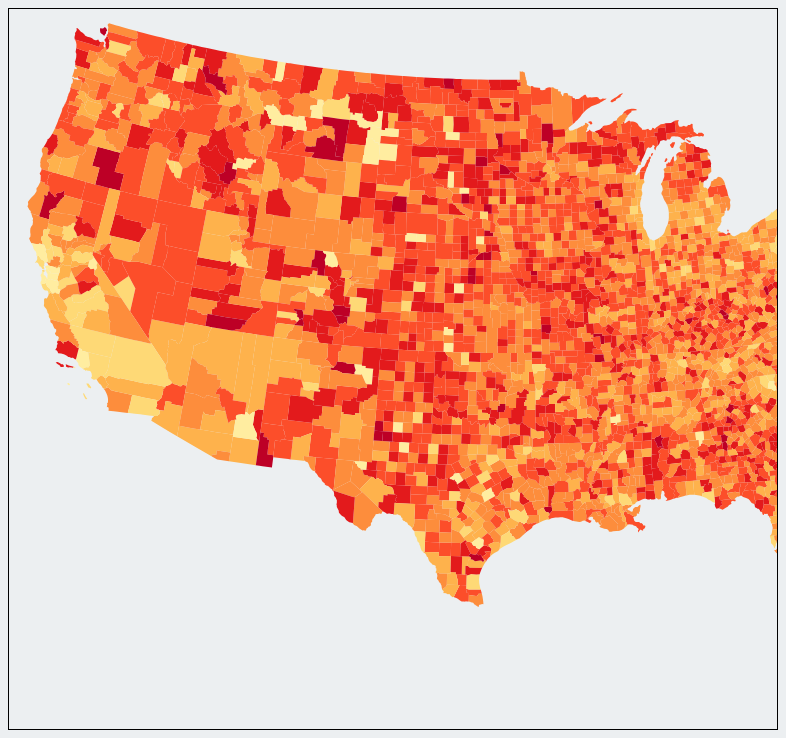
D3 v6 page, settled after 480 driven frames (8 s of simulated time); the page loaded 2 data file(s).


// ── main.js
const svg = d3.select('#map')

// create an element to show up when hovering over counties
const hover = d3
    .select('body')
    .append('div')
    .attr('id', 'hover')
    .style('opacity', 0.9)
    .style('display', 'none')

// use D3 to handle the map and projection
const proj = d3.geoAlbersUsa().scale(1300).translate([487.5, 305])
const path = d3.geoPath(proj)

// create a color ramp from Yellow -> Orange -> Red
const color = d3
    .scaleThreshold()
    .domain(d3.range(0, 1, 0.125))
    .range(d3.schemeYlOrRd[9])

// add a group to the svg that allows for zooms
const g = svg.append('g')

// handle transforms
svg.call(
    d3.zoom().on('zoom', ({ transform }) => g.attr('transform', transform))
)

Promise.all([d3.json('county_predictions.json'), d3.json('county_map.json')])
    .then((data) => {
        const predictions = data[0]
        const us = data[1]

        g.selectAll('path')
            .data(
                topojson.feature(us, us.objects.cb_2018_us_county_20m).features
            )
            .enter()
            .append('path')
            // set the color of the county based on the prediction and using the
            // color ramp
            .attr('fill', (d) => {
                const data_point = predictions.filter(
                    (county) => county.fips === d.properties.GEOID
                )
                return data_point[0] ? color(data_point[0].prediction) : 0
            })
            .attr('d', path)
            // show the box with information on hover
            .on('mouseover', (e, d) => {
                hover.style('display', 'block')
                hover
                    .html(() => {
                        const data_point = predictions.filter(
                            (county) => county.fips === d.properties.GEOID
                        )
                        return data_point[0]
                            ? `<span style="color: ${color(
                                  data_point[0].prediction
                              )};">&#x2588;&#x2588;&nbsp;</span>${
                                  data_point[0].county
                              }, ${data_point[0].state}<br/>${(
                                  data_point[0].prediction * 100
                              ).toFixed(2)}% chance of wave`
                            : ''
                    })
                    .style('left', `${e.pageX + 10}px`)
                    .style('top', `${e.pageY - 28}px`)
            })
            // get rid of the box when it's no longer hovered over
            .on('mouseout', () => hover.style('display', 'none'))

        // add the counties to the datalist element so that the input has
        // autocomplete for each county
        d3.select('#counties')
            .selectAll('option')
            .data(predictions)
            .enter()
            // remove values with unknown fips, usually cities with their data
            // separate in the source data
            .filter((d) => d.fips !== '')
            .append('option')
            .attr('value', (d) => d.fips)
            .text((d) =>
                d.county === 'Unknown'
                    ? `${d.state}`
                    : `${d.county}, ${d.state}`
            )

        // display the same data as when hovering upon lookup
        d3.select('#submit-lookup').on('click', () => {
            const fips = d3.select('#lookup').node().value
            const data_point = predictions.filter(
                (county) => fips && county.fips === fips
            )

            if (data_point.length === 0) {
                return
            }

            d3.select('#lookup-output').html(
                () =>
                    `<span style="color: ${color(
                        data_point[0].prediction
                    )};">&#x2588;&#x2588;&nbsp;</span>${
                        data_point[0].county
                    }, ${data_point[0].state}<br/>${(
                        data_point[0].prediction * 100
                    ).toFixed(2)}% chance of wave`
            )
        })
    })
    .catch((err) => console.log(err))


### data: county_map.json
{
 "type": "Topology",
 "arcs": [
  [
   [
    25831,
    8265
   ],
   [
    58,
    13
   ],
   [
    160,
    -4
   ],
   [
    12,
    8
   ]
  ],
  [
   [
    26061,
    8282
   ],
   [
    59,
    -85
   ],
   [
    -1,
    -7
   ],
   [
    10,
    -32
   ],
   [
    67,
    -118
   ]
  ],
  [
   [
    26196,
    8040
   ],
   [
    0,
    -36
   ],
   [
    44,
    -35
   ],
   [
    -44,
    -52
   ]
  ],
  [
   [
    26196,
    7917
   ],
   [
    -45,
    -26
   ],
   [
    -62,
    8
   ],
   [
    -115,
    67
   ],
   [
    -102,
    1
   ],
   [
    -22,
    18
   ]
  ],
  [
   [
    25850,
    7985
   ],
   [
    36,
    163
   ],
   [
    -55,
    117
   ]
  ],
  [
   [
    25046,
    8799
   ],
   [
    64,
    1
   ]
  ],
  [
   [
    25110,
    8800
   ],
   [
    41,
    -36
   ],
   [
    33,
    -70
   ],
   [
    -27,
    -93
   ],
   [
    13,
    -90
   ]
  ],
  [
   [
    25170,
    8511
   ],
   [
    -21,
    41
   ],
   [
    -34,
    -37
   ],
   [
    -59,
    38
   ]
  ],
  "... 9,125 more items"
 ],
 "transform": {
  "scale": [
   0.001774,
   0.001251
  ],
  "translate": [
   -124.7,
   24.5
  ]
 },
 "objects": {
  "cb_2018_us_county_20m": {
   "type": "GeometryCollection",
   "geometries": [
    "{... 3 keys}",
    "{... 3 keys}",
    "{... 3 keys}",
    "{... 3 keys}",
    "{... 3 keys}",
    "{... 3 keys}",
    "{... 3 keys}",
    "{... 3 keys}",
    "... 3,100 more items"
   ]
  }
 }
}

### data: county_predictions.json
[
 {
  "county": "Snohomish",
  "state": "Washington",
  "fips": "53061",
  "prediction": 0.2013
 },
 {
  "county": "Cook",
  "state": "Illinois",
  "fips": "17031",
  "prediction": 0.3191
 },
 {
  "county": "Orange",
  "state": "California",
  "fips": "06059",
  "prediction": 0.342
 },
 {
  "county": "Maricopa",
  "state": "Arizona",
  "fips": "04013",
  "prediction": 0.3766
 },
 {
  "county": "Los Angeles",
  "state": "California",
  "fips": "06037",
  "prediction": 0.2249
 },
 {
  "county": "Santa Clara",
  "state": "California",
  "fips": "06085",
  "prediction": 0.1177
 },
 {
  "county": "Suffolk",
  "state": "Massachusetts",
  "fips": "25025",
  "prediction": 0.3107
 },
 {
  "county": "San Francisco",
  "state": "California",
  "fips": "06075",
  "prediction": 0.2028
 },
 "... 3,255 more items"
]